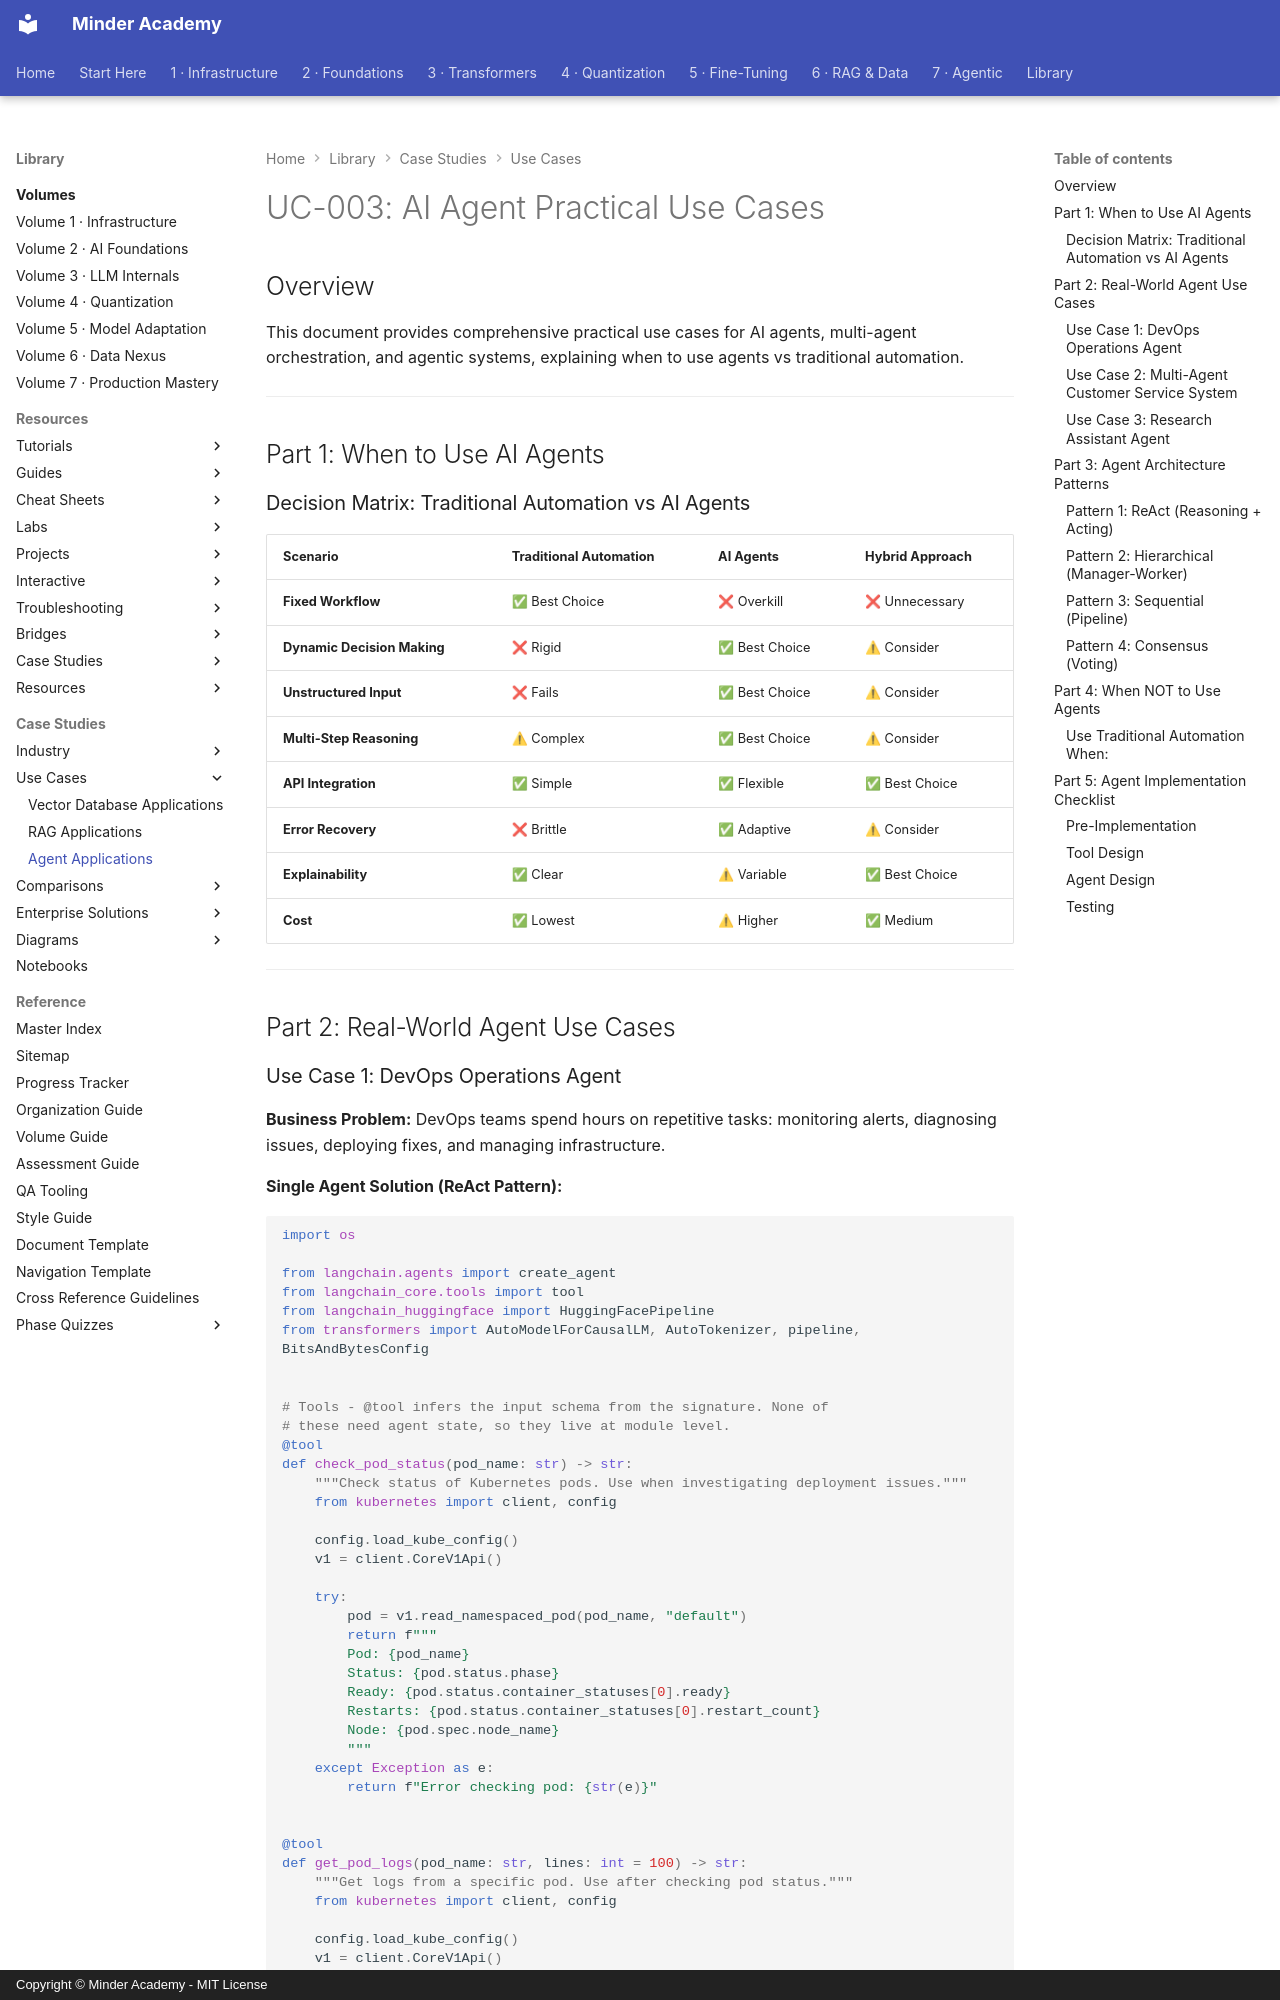

repository: minderhq/academy · page: use-cases/UC-003-Agent-Applications/index.html · generator: mkdocs · copyright: Copyright © Minder Academy - MIT License

---
Document ID: UC-003
Title: "UC-003: AI Agent Practical Use Cases"
Last Updated: 2026-10-14
Status: Complete
Difficulty: Intermediate
Tags: ['use-case', 'agents', 'function-calling']
---

# UC-003: AI Agent Practical Use Cases

## Overview

This document provides comprehensive practical use cases for AI agents, multi-agent orchestration, and agentic systems, explaining when to use agents vs traditional automation.

---

## Part 1: When to Use AI Agents

### Decision Matrix: Traditional Automation vs AI Agents

| Scenario | Traditional Automation | AI Agents | Hybrid Approach |
|----------|----------------------|-----------|-----------------|
| **Fixed Workflow** | ✅ Best Choice | ❌ Overkill | ❌ Unnecessary |
| **Dynamic Decision Making** | ❌ Rigid | ✅ Best Choice | ⚠ Consider |
| **Unstructured Input** | ❌ Fails | ✅ Best Choice | ⚠ Consider |
| **Multi-Step Reasoning** | ⚠ Complex | ✅ Best Choice | ⚠ Consider |
| **API Integration** | ✅ Simple | ✅ Flexible | ✅ Best Choice |
| **Error Recovery** | ❌ Brittle | ✅ Adaptive | ⚠ Consider |
| **Explainability** | ✅ Clear | ⚠ Variable | ✅ Best Choice |
| **Cost** | ✅ Lowest | ⚠ Higher | ✅ Medium |

---

## Part 2: Real-World Agent Use Cases
